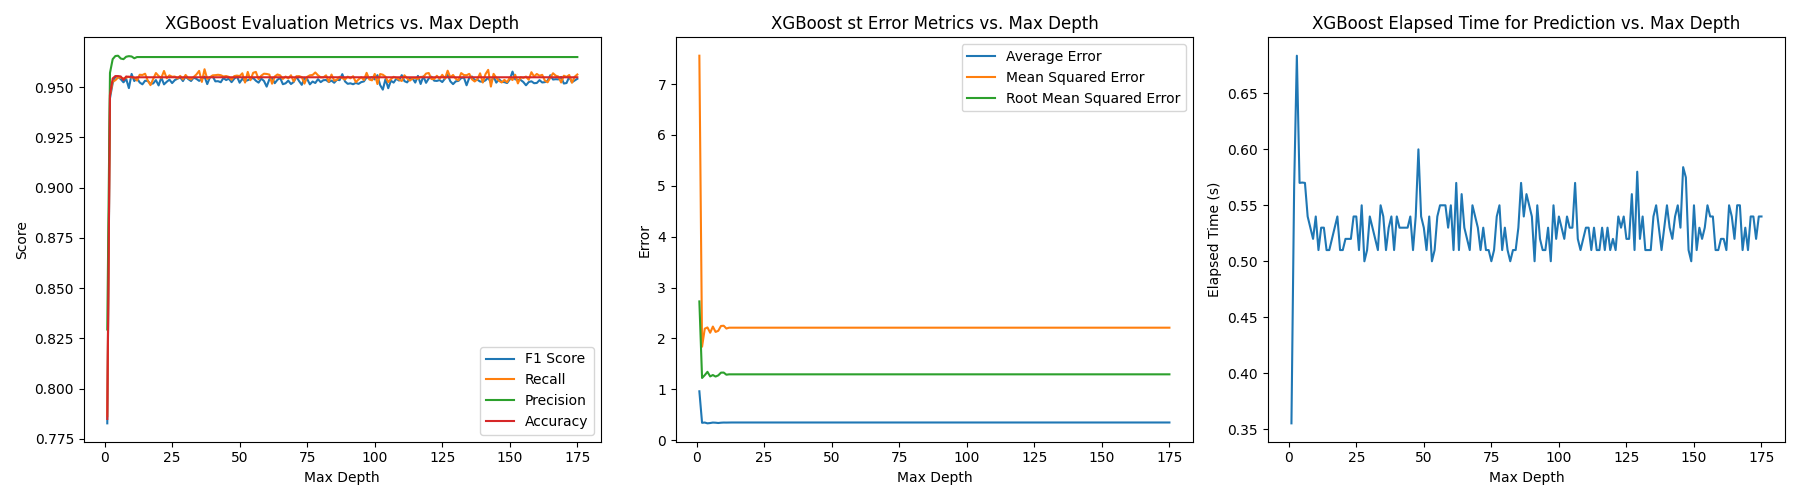

Values plotted in this chart, from the file beside it:
F1 Score, Recall, Precision, Accuracy, Average Error, MSE, RMSE, Elapsed Time
0.7845, 0.7849, 0.8294, 0.7849, 0.9609, 7.558, 2.728, 0.3552
0.9447, 0.9462, 0.9571, 0.9462, 0.3417, 1.838, 1.223, 0.5667
0.9526, 0.9543, 0.9639, 0.9543, 0.3469, 2.192, 1.279, 0.6835
0.9539, 0.9555, 0.9654, 0.9555, 0.3311, 2.216, 1.343, 0.5699
0.9542, 0.9555, 0.9656, 0.9555, 0.3373, 2.112, 1.254, 0.5703
0.9536, 0.9553, 0.9642, 0.9553, 0.3465, 2.234, 1.281, 0.5699
0.9521, 0.9535, 0.9639, 0.9535, 0.3436, 2.128, 1.251, 0.5399
0.9537, 0.9553, 0.9651, 0.9553, 0.3377, 2.15, 1.274, 0.5299
0.9537, 0.9551, 0.9654, 0.9551, 0.3438, 2.245, 1.328, 0.5199
0.9535, 0.9551, 0.9652, 0.9551, 0.3468, 2.25, 1.329, 0.5399
0.9529, 0.9547, 0.9643, 0.9547, 0.3461, 2.195, 1.287, 0.5099
0.9533, 0.9549, 0.9649, 0.9549, 0.3479, 2.211, 1.295, 0.5299
0.9533, 0.9549, 0.9649, 0.9549, 0.3479, 2.211, 1.295, 0.53
0.9533, 0.9549, 0.9649, 0.9549, 0.3479, 2.211, 1.295, 0.5099
0.9533, 0.9549, 0.9649, 0.9549, 0.3479, 2.211, 1.295, 0.5099
0.9533, 0.9549, 0.9649, 0.9549, 0.3479, 2.211, 1.295, 0.5199
0.9533, 0.9549, 0.9649, 0.9549, 0.3479, 2.211, 1.295, 0.5299
0.9533, 0.9549, 0.9649, 0.9549, 0.3479, 2.211, 1.295, 0.5399
0.9533, 0.9549, 0.9649, 0.9549, 0.3479, 2.211, 1.295, 0.5099
0.9533, 0.9549, 0.9649, 0.9549, 0.3479, 2.211, 1.295, 0.51
0.9533, 0.9549, 0.9649, 0.9549, 0.3479, 2.211, 1.295, 0.5199
0.9533, 0.9549, 0.9649, 0.9549, 0.3479, 2.211, 1.295, 0.5199
0.9533, 0.9549, 0.9649, 0.9549, 0.3479, 2.211, 1.295, 0.5199
0.9533, 0.9549, 0.9649, 0.9549, 0.3479, 2.211, 1.295, 0.5399
0.9533, 0.9549, 0.9649, 0.9549, 0.3479, 2.211, 1.295, 0.5399
0.9533, 0.9549, 0.9649, 0.9549, 0.3479, 2.211, 1.295, 0.5099
0.9533, 0.9549, 0.9649, 0.9549, 0.3479, 2.211, 1.295, 0.5499
0.9533, 0.9549, 0.9649, 0.9549, 0.3479, 2.211, 1.295, 0.4999
0.9533, 0.9549, 0.9649, 0.9549, 0.3479, 2.211, 1.295, 0.51
0.9533, 0.9549, 0.9649, 0.9549, 0.3479, 2.211, 1.295, 0.5399
0.9533, 0.9549, 0.9649, 0.9549, 0.3479, 2.211, 1.295, 0.53
0.9533, 0.9549, 0.9649, 0.9549, 0.3479, 2.211, 1.295, 0.5199
0.9533, 0.9549, 0.9649, 0.9549, 0.3479, 2.211, 1.295, 0.51
0.9533, 0.9549, 0.9649, 0.9549, 0.3479, 2.211, 1.295, 0.5499
0.9533, 0.9549, 0.9649, 0.9549, 0.3479, 2.211, 1.295, 0.5399
0.9533, 0.9549, 0.9649, 0.9549, 0.3479, 2.211, 1.295, 0.5099
0.9533, 0.9549, 0.9649, 0.9549, 0.3479, 2.211, 1.295, 0.5299
0.9533, 0.9549, 0.9649, 0.9549, 0.3479, 2.211, 1.295, 0.54
0.9533, 0.9549, 0.9649, 0.9549, 0.3479, 2.211, 1.295, 0.51
0.9533, 0.9549, 0.9649, 0.9549, 0.3479, 2.211, 1.295, 0.5399
0.9533, 0.9549, 0.9649, 0.9549, 0.3479, 2.211, 1.295, 0.5299
0.9533, 0.9549, 0.9649, 0.9549, 0.3479, 2.211, 1.295, 0.53
0.9533, 0.9549, 0.9649, 0.9549, 0.3479, 2.211, 1.295, 0.5299
0.9533, 0.9549, 0.9649, 0.9549, 0.3479, 2.211, 1.295, 0.5299
0.9533, 0.9549, 0.9649, 0.9549, 0.3479, 2.211, 1.295, 0.5399
0.9533, 0.9549, 0.9649, 0.9549, 0.3479, 2.211, 1.295, 0.5099
0.9533, 0.9549, 0.9649, 0.9549, 0.3479, 2.211, 1.295, 0.5399
0.9533, 0.9549, 0.9649, 0.9549, 0.3479, 2.211, 1.295, 0.5999
0.9533, 0.9549, 0.9649, 0.9549, 0.3479, 2.211, 1.295, 0.5399
0.9533, 0.9549, 0.9649, 0.9549, 0.3479, 2.211, 1.295, 0.5299
0.9533, 0.9549, 0.9649, 0.9549, 0.3479, 2.211, 1.295, 0.5099
0.9533, 0.9549, 0.9649, 0.9549, 0.3479, 2.211, 1.295, 0.5399
0.9533, 0.9549, 0.9649, 0.9549, 0.3479, 2.211, 1.295, 0.4999
0.9533, 0.9549, 0.9649, 0.9549, 0.3479, 2.211, 1.295, 0.5099
0.9533, 0.9549, 0.9649, 0.9549, 0.3479, 2.211, 1.295, 0.5399
0.9533, 0.9549, 0.9649, 0.9549, 0.3479, 2.211, 1.295, 0.5499
0.9533, 0.9549, 0.9649, 0.9549, 0.3479, 2.211, 1.295, 0.55
0.9533, 0.9549, 0.9649, 0.9549, 0.3479, 2.211, 1.295, 0.5499
0.9533, 0.9549, 0.9649, 0.9549, 0.3479, 2.211, 1.295, 0.5299
0.9533, 0.9549, 0.9649, 0.9549, 0.3479, 2.211, 1.295, 0.5499
... 115 more rows
